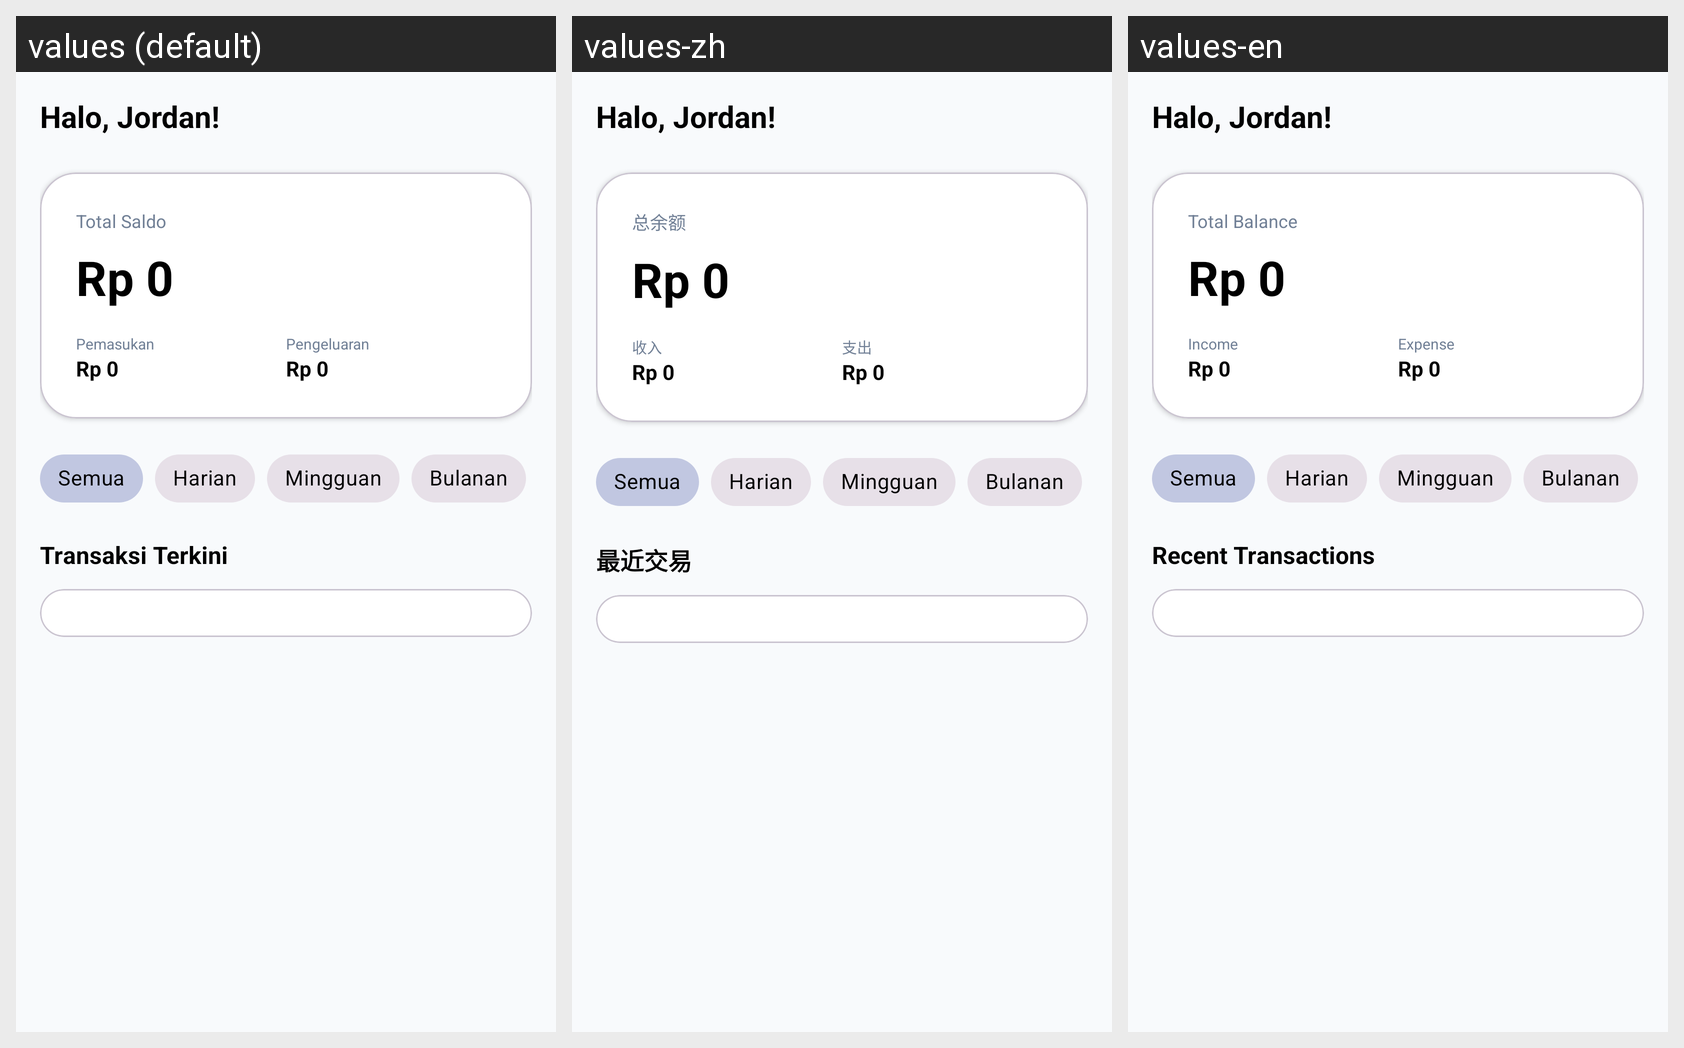

Locale-by-locale string values for the Android screen shown in this grid:
Android screen res/layout/fragment_home.xml rendered under 3 locales, left to right: values (default), values-zh, values-en. Device: Nexus 5 (rendered at 1080×1920; each locale shown at half size, 540×960, under a caption strip naming it); theme Theme.Voca.
Strings drawn on this screen, with the default value and each locale's value (text and hints the layout hard-codes, and strings that could not be matched under every locale, appear in the picture but are not listed):

total_balance
  values: Total Saldo
  values-zh: 总余额
  values-en: Total Balance

income
  values: Pemasukan
  values-zh: 收入
  values-en: Income

expense
  values: Pengeluaran
  values-zh: 支出
  values-en: Expense

recent_transactions
  values: Transaksi Terkini
  values-zh: 最近交易
  values-en: Recent Transactions
